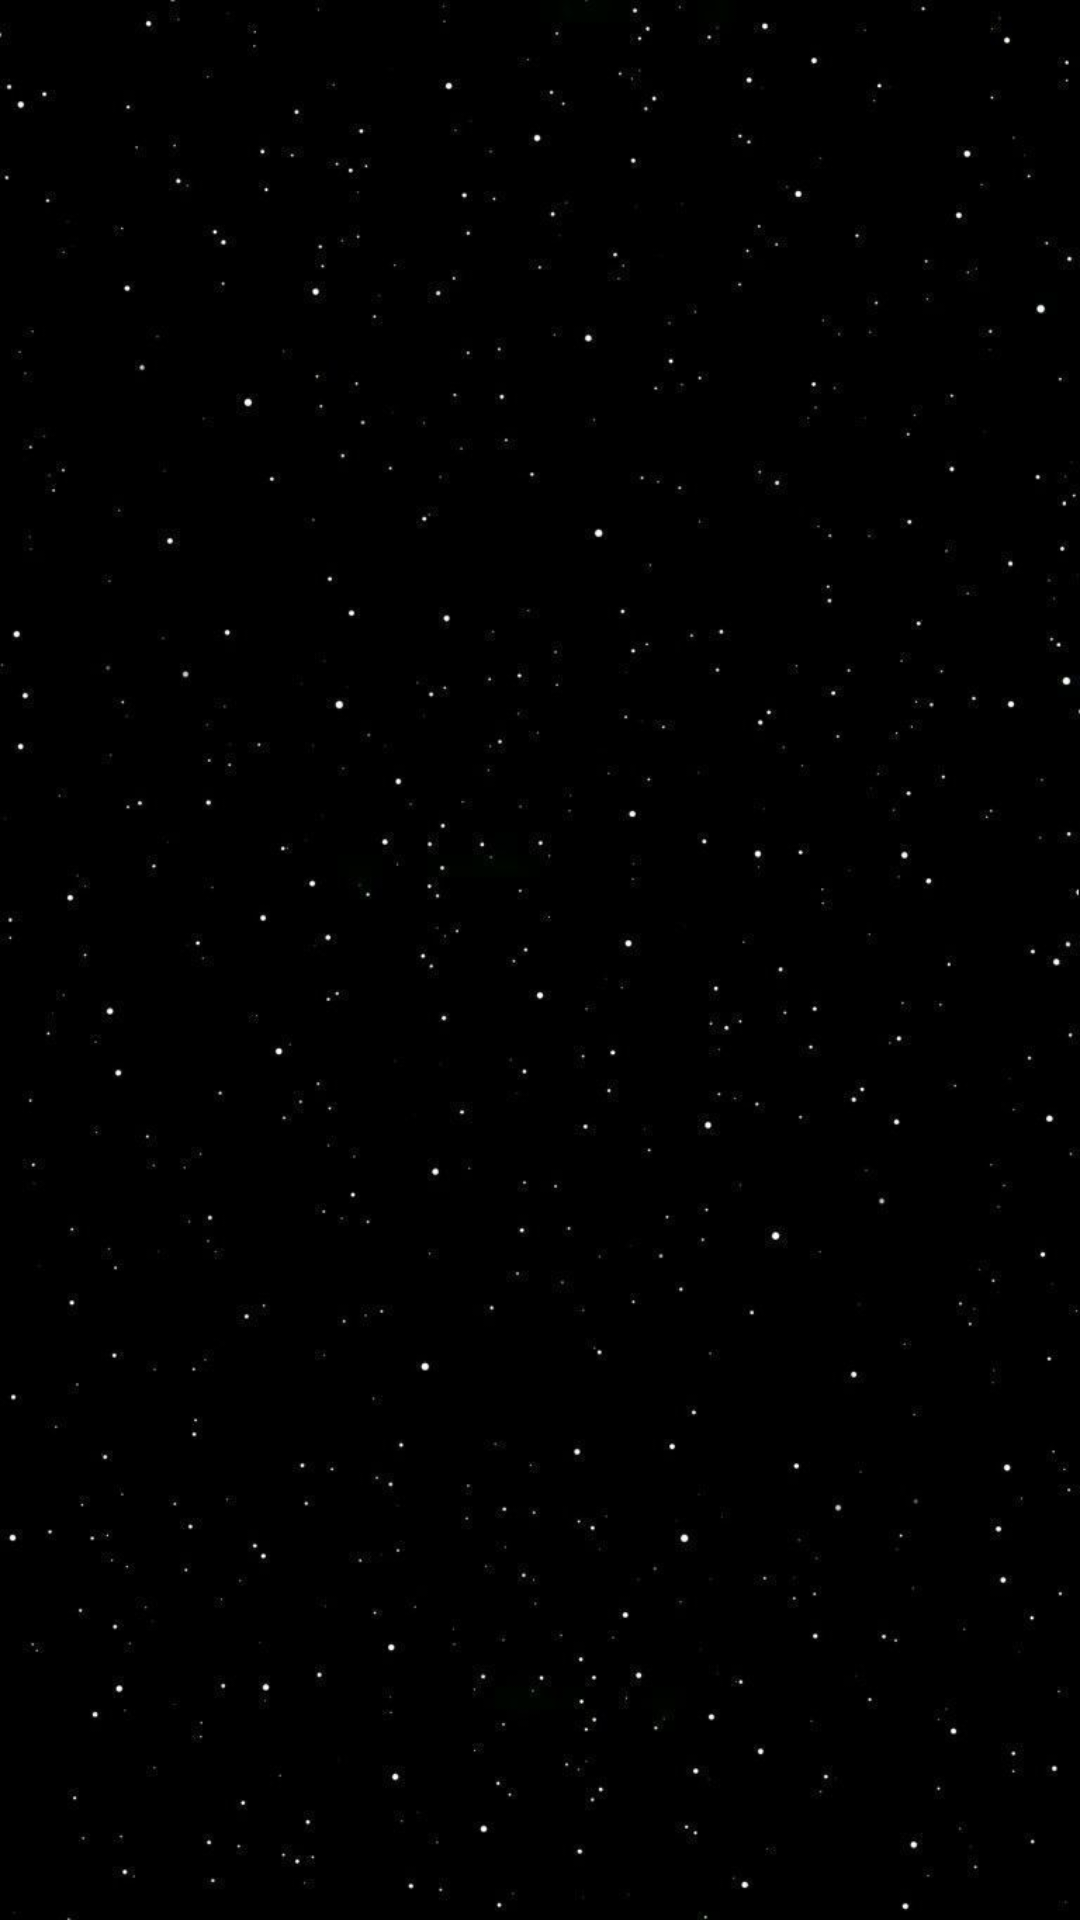

This screen was rendered from an Android layout file. Write that file and the resources it references.
<!-- AndroidManifest.xml: application theme Theme.Starwars -->
<!-- res/layout/activity_galeria_personagens.xml -->
<?xml version="1.0" encoding="utf-8"?>
<androidx.constraintlayout.widget.ConstraintLayout xmlns:android="http://schemas.android.com/apk/res/android"
    xmlns:app="http://schemas.android.com/apk/res-auto"
    xmlns:tools="http://schemas.android.com/tools"
    android:layout_width="match_parent"
    android:layout_height="match_parent"
    android:background="@drawable/star_wars_background"
    tools:context=".GaleriaPersonagens">

    <GridView
        android:id="@+id/gv_lista_personagem"
        android:layout_width="match_parent"
        android:layout_height="match_parent"
        android:layout_margin="30dp"
        android:gravity="center"
        android:numColumns="2"
        app:layout_constraintBottom_toBottomOf="parent"
        app:layout_constraintLeft_toLeftOf="parent"
        app:layout_constraintRight_toRightOf="parent"
        app:layout_constraintTop_toTopOf="parent"
        tools:listitem="@layout/lista_personagens_item" />

</androidx.constraintlayout.widget.ConstraintLayout>
<!-- res/layout/lista_personagens_item.xml (included above) -->
<?xml version="1.0" encoding="utf-8"?>
<androidx.constraintlayout.widget.ConstraintLayout xmlns:android="http://schemas.android.com/apk/res/android"
    xmlns:app="http://schemas.android.com/apk/res-auto"
    xmlns:tools="http://schemas.android.com/tools"
    android:layout_width="wrap_content"
    android:layout_height="wrap_content"
    android:layout_margin="10dp"
    android:layout_marginBottom="15dp"
    android:paddingLeft="15dp"
    android:paddingTop="15dp"
    android:paddingRight="15dp"
    android:paddingBottom="5dp">

    <ImageView
        android:id="@+id/iv_personagem_item"
        android:layout_width="130dp"
        android:layout_height="130dp"
        android:contentDescription="@string/imagem_do_personagem"
        app:layout_constraintLeft_toLeftOf="parent"
        app:layout_constraintRight_toRightOf="parent"
        app:layout_constraintTop_toTopOf="parent"
        tools:src="@tools:sample/avatars" />

    <TextView
        android:layout_width="wrap_content"
        android:layout_height="wrap_content"
        android:layout_marginTop="5dp"
        android:text="Nome do Personagem"
        android:textColor="#8A8989"
        android:textAlignment="center"
        android:textSize="15dp"
        app:layout_constraintBottom_toBottomOf="parent"
        app:layout_constraintLeft_toLeftOf="@id/iv_personagem_item"
        app:layout_constraintRight_toRightOf="@id/iv_personagem_item"
        app:layout_constraintTop_toBottomOf="@id/iv_personagem_item" />

</androidx.constraintlayout.widget.ConstraintLayout>
<!-- resources referenced by this layout -->
<resources>
  <!-- drawable star_wars_background: jpg bitmap (drawable-v24, 30014 bytes) -->
  <style name="Theme.Starwars" parent="Theme.MaterialComponents.DayNight.DarkActionBar">
          
          <item name="colorPrimary">@color/purple_500</item>
          <item name="colorPrimaryVariant">@color/purple_700</item>
          <item name="colorOnPrimary">@color/white</item>
          
          <item name="colorSecondary">@color/teal_200</item>
          <item name="colorSecondaryVariant">@color/teal_700</item>
          <item name="colorOnSecondary">@color/black</item>
          
          <item name="android:statusBarColor" tools:targetApi="l">?attr/colorPrimaryVariant</item>
          
      </style>
  <!-- not gathered from this repository: default colours our renderer supplied (Android Studio template values) -->
  <color name="purple_500">#FF6200EE</color>
  <color name="purple_700">#FF3700B3</color>
  <color name="teal_200">#FF03DAC5</color>
  <color name="teal_700">#FF018786</color>
  <color name="black">#FF000000</color>
  <color name="white">#FFFFFFFF</color>
</resources>
